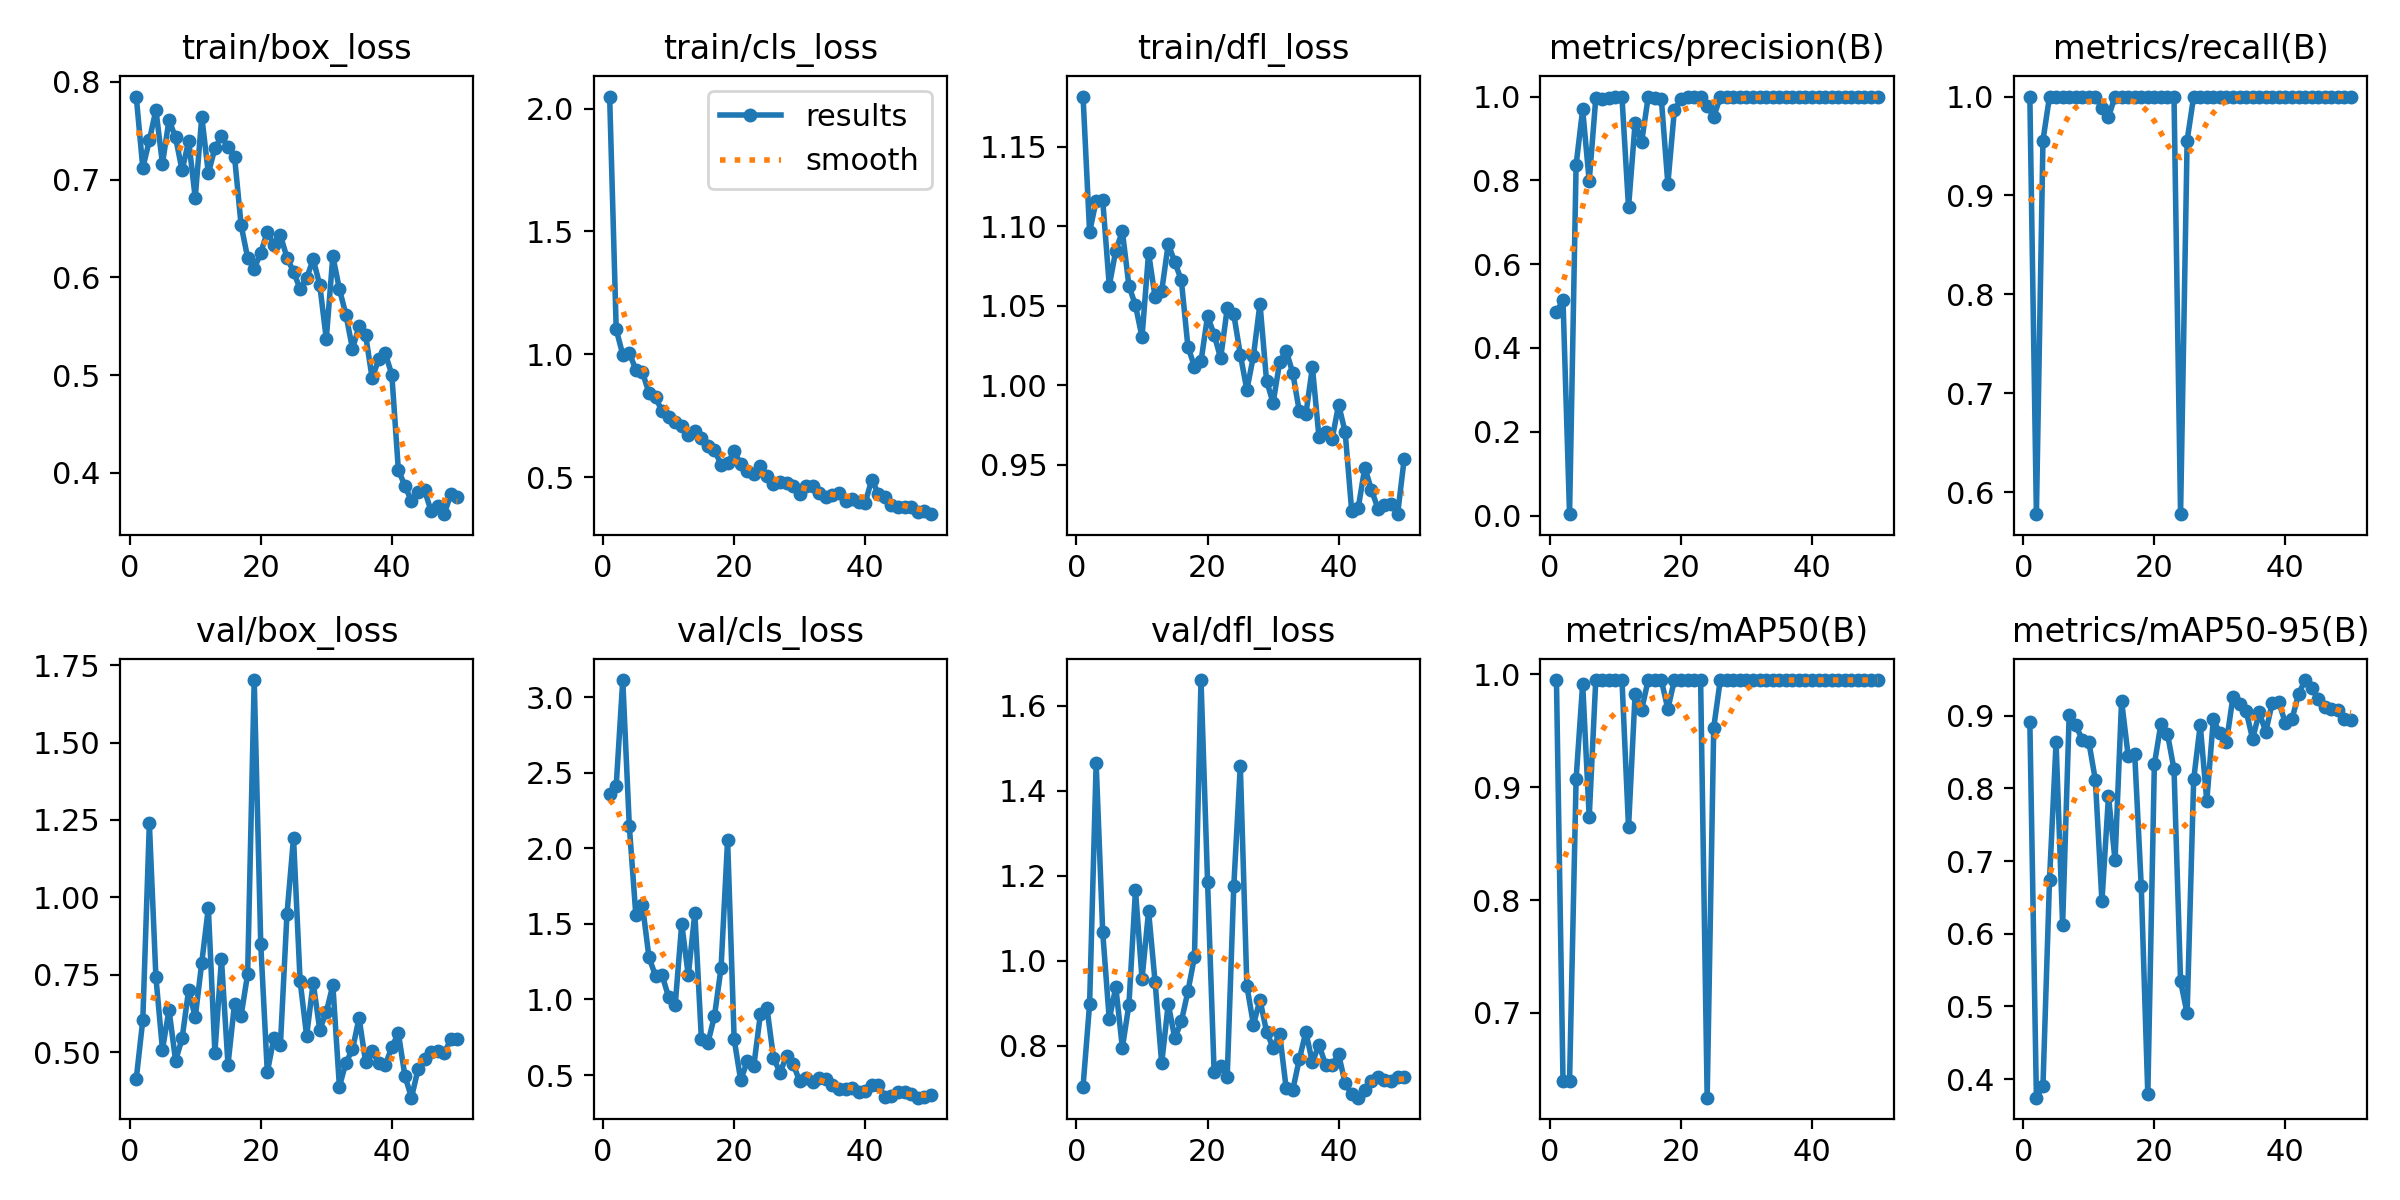

The file beside this chart, header and first rows:
epoch, time, train/box_loss, train/cls_loss, train/dfl_loss, metrics/precision(B), metrics/recall(B), metrics/mAP50(B), metrics/mAP50-95(B), val/box_loss, val/cls_loss, val/dfl_loss, lr/pg0, lr/pg1, lr/pg2
1, 35.71, 0.7849, 2.049, 1.182, 0.486, 1, 0.995, 0.8912, 0.4132, 2.356, 0.704, 0.00022, 0.00022, 0.00022
2, 66.74, 0.7119, 1.101, 1.096, 0.5137, 0.5778, 0.6398, 0.3743, 0.6038, 2.414, 0.8979, 0.0004509, 0.0004509, 0.0004509
3, 97.61, 0.74, 0.9985, 1.116, 0.00319, 0.9556, 0.6397, 0.3905, 1.239, 3.113, 1.465, 0.0006723, 0.0006723, 0.0006723
4, 125.7, 0.7712, 1.007, 1.117, 0.8371, 1, 0.9075, 0.674, 0.7417, 2.148, 1.067, 0.0008842, 0.0008842, 0.0008842
5, 152, 0.7162, 0.9359, 1.063, 0.9692, 1, 0.9917, 0.8632, 0.5082, 1.557, 0.8618, 0.001087, 0.001087, 0.001087
6, 179.2, 0.7609, 0.9271, 1.085, 0.7981, 1, 0.8734, 0.6124, 0.6365, 1.626, 0.9379, 0.001279, 0.001279, 0.001279
7, 206.1, 0.743, 0.8427, 1.097, 0.9956, 1, 0.995, 0.9006, 0.4723, 1.278, 0.7951, 0.001463, 0.001463, 0.001463
8, 233.1, 0.7093, 0.8241, 1.063, 0.9941, 1, 0.995, 0.8869, 0.5445, 1.157, 0.8965, 0.001637, 0.001637, 0.001637
9, 264.6, 0.7397, 0.7685, 1.05, 0.9957, 1, 0.995, 0.8671, 0.7015, 1.162, 1.166, 0.001683, 0.001683, 0.001683
10, 298.4, 0.6812, 0.7451, 1.03, 0.998, 1, 0.995, 0.8639, 0.6121, 1.015, 0.9577, 0.001644, 0.001644, 0.001644
11, 330.4, 0.7643, 0.7257, 1.083, 0.9982, 1, 0.995, 0.8114, 0.7893, 0.9619, 1.116, 0.001604, 0.001604, 0.001604
12, 362.1, 0.7063, 0.7064, 1.055, 0.7354, 0.9883, 0.8644, 0.6446, 0.9657, 1.501, 0.9488, 0.001564, 0.001564, 0.001564
13, 392.5, 0.7319, 0.6694, 1.059, 0.9363, 0.9794, 0.9825, 0.7892, 0.4983, 1.159, 0.7582, 0.001525, 0.001525, 0.001525
14, 420.5, 0.7442, 0.6856, 1.089, 0.892, 1, 0.9687, 0.7012, 0.8002, 1.571, 0.8986, 0.001485, 0.001485, 0.001485
15, 448.4, 0.7332, 0.6577, 1.078, 0.9984, 1, 0.995, 0.9204, 0.4596, 0.739, 0.8177, 0.001446, 0.001446, 0.001446
16, 477.3, 0.7234, 0.627, 1.066, 0.9977, 1, 0.995, 0.8449, 0.6564, 0.7131, 0.8572, 0.001406, 0.001406, 0.001406
17, 505.7, 0.6534, 0.6099, 1.024, 0.9947, 1, 0.995, 0.8474, 0.618, 0.8921, 0.9276, 0.001366, 0.001366, 0.001366
18, 538.7, 0.6199, 0.5505, 1.012, 0.7917, 1, 0.9694, 0.6652, 0.7522, 1.208, 1.009, 0.001327, 0.001327, 0.001327
19, 576.2, 0.6087, 0.5565, 1.015, 0.9683, 1, 0.995, 0.3787, 1.702, 2.055, 1.66, 0.001287, 0.001287, 0.001287
20, 606.4, 0.6251, 0.6046, 1.044, 0.993, 1, 0.995, 0.8329, 0.8483, 0.7375, 1.186, 0.001248, 0.001248, 0.001248
21, 640.1, 0.6464, 0.5536, 1.032, 0.9988, 1, 0.995, 0.8888, 0.4348, 0.4657, 0.7389, 0.001208, 0.001208, 0.001208
22, 669.5, 0.6333, 0.5266, 1.017, 0.999, 1, 0.995, 0.8751, 0.5447, 0.591, 0.7523, 0.001168, 0.001168, 0.001168
23, 698.8, 0.6429, 0.5117, 1.048, 1, 0.9997, 0.995, 0.826, 0.5239, 0.5614, 0.7271, 0.001129, 0.001129, 0.001129
24, 729.1, 0.6202, 0.5448, 1.045, 0.9783, 0.5778, 0.6249, 0.5344, 0.9459, 0.901, 1.175, 0.001089, 0.001089, 0.001089
25, 758.1, 0.6056, 0.5027, 1.019, 0.9519, 0.9556, 0.9527, 0.4903, 1.191, 0.9455, 1.459, 0.00105, 0.00105, 0.00105
26, 786.7, 0.5883, 0.4739, 0.9971, 0.9983, 1, 0.995, 0.8123, 0.731, 0.6151, 0.9404, 0.00101, 0.00101, 0.00101
27, 817.9, 0.5992, 0.4803, 1.018, 0.9984, 1, 0.995, 0.8872, 0.5528, 0.5155, 0.8499, 0.0009704, 0.0009704, 0.0009704
28, 848.4, 0.6185, 0.4748, 1.051, 0.9982, 1, 0.995, 0.7825, 0.7238, 0.627, 0.9079, 0.0009308, 0.0009308, 0.0009308
29, 879.4, 0.5924, 0.4621, 1.003, 0.998, 1, 0.995, 0.8948, 0.5729, 0.5726, 0.8334, 0.0008912, 0.0008912, 0.0008912
30, 910.3, 0.5371, 0.4307, 0.9889, 0.9987, 1, 0.995, 0.8757, 0.6287, 0.4593, 0.7953, 0.0008516, 0.0008516, 0.0008516
31, 939.4, 0.6217, 0.4649, 1.015, 0.9987, 1, 0.995, 0.8634, 0.7166, 0.4785, 0.8279, 0.000812, 0.000812, 0.000812
32, 968.9, 0.588, 0.4655, 1.022, 0.9987, 1, 0.995, 0.9264, 0.3885, 0.4532, 0.6996, 0.0007724, 0.0007724, 0.0007724
33, 998, 0.5616, 0.4351, 1.008, 0.9986, 1, 0.995, 0.9165, 0.466, 0.479, 0.696, 0.0007328, 0.0007328, 0.0007328
34, 1028, 0.527, 0.4207, 0.9837, 0.9985, 1, 0.995, 0.9065, 0.5086, 0.4713, 0.7678, 0.0006932, 0.0006932, 0.0006932
35, 1057, 0.5498, 0.4277, 0.9818, 0.9986, 1, 0.995, 0.8679, 0.6104, 0.4357, 0.8322, 0.0006536, 0.0006536, 0.0006536
36, 1087, 0.5411, 0.4333, 1.011, 0.9988, 1, 0.995, 0.9045, 0.468, 0.4081, 0.7608, 0.000614, 0.000614, 0.000614
37, 1118, 0.4968, 0.4036, 0.9675, 0.9988, 1, 0.995, 0.8779, 0.5035, 0.4083, 0.8024, 0.0005744, 0.0005744, 0.0005744
38, 1148, 0.5164, 0.4127, 0.9705, 0.9988, 1, 0.995, 0.9178, 0.4642, 0.4127, 0.7557, 0.0005348, 0.0005348, 0.0005348
39, 1176, 0.5222, 0.399, 0.966, 0.9988, 1, 0.995, 0.9184, 0.4581, 0.3861, 0.755, 0.0004952, 0.0004952, 0.0004952
40, 1205, 0.5006, 0.3951, 0.9879, 0.9988, 1, 0.995, 0.8898, 0.5159, 0.3932, 0.7796, 0.0004556, 0.0004556, 0.0004556
41, 1232, 0.4029, 0.4899, 0.9705, 0.9987, 1, 0.995, 0.8953, 0.5612, 0.4323, 0.7112, 0.000416, 0.000416, 0.000416
42, 1260, 0.3869, 0.432, 0.9208, 0.9987, 1, 0.995, 0.9294, 0.4231, 0.4321, 0.6856, 0.0003764, 0.0003764, 0.0003764
43, 1288, 0.3711, 0.4205, 0.9231, 0.9988, 1, 0.995, 0.949, 0.3527, 0.3582, 0.6778, 0.0003368, 0.0003368, 0.0003368
44, 1314, 0.3805, 0.3866, 0.9483, 0.9988, 1, 0.995, 0.9374, 0.4444, 0.3614, 0.6963, 0.0002972, 0.0002972, 0.0002972
45, 1342, 0.3822, 0.3784, 0.9344, 0.9987, 1, 0.995, 0.9229, 0.4782, 0.3864, 0.7169, 0.0002576, 0.0002576, 0.0002576
46, 1369, 0.361, 0.378, 0.9225, 0.9987, 1, 0.995, 0.9113, 0.4998, 0.3875, 0.7259, 0.000218, 0.000218, 0.000218
47, 1397, 0.3665, 0.3775, 0.925, 0.9988, 1, 0.995, 0.9087, 0.5031, 0.3744, 0.7182, 0.0001784, 0.0001784, 0.0001784
48, 1424, 0.3578, 0.357, 0.9256, 0.9988, 1, 0.995, 0.9082, 0.4967, 0.3506, 0.7171, 0.0001388, 0.0001388, 0.0001388
49, 1451, 0.3783, 0.3611, 0.919, 0.9988, 1, 0.995, 0.8948, 0.541, 0.3573, 0.7274, 9.92e-05, 9.92e-05, 9.92e-05
50, 1478, 0.3749, 0.3491, 0.9535, 0.9988, 1, 0.995, 0.8944, 0.5421, 0.3699, 0.7267, 5.96e-05, 5.96e-05, 5.96e-05
